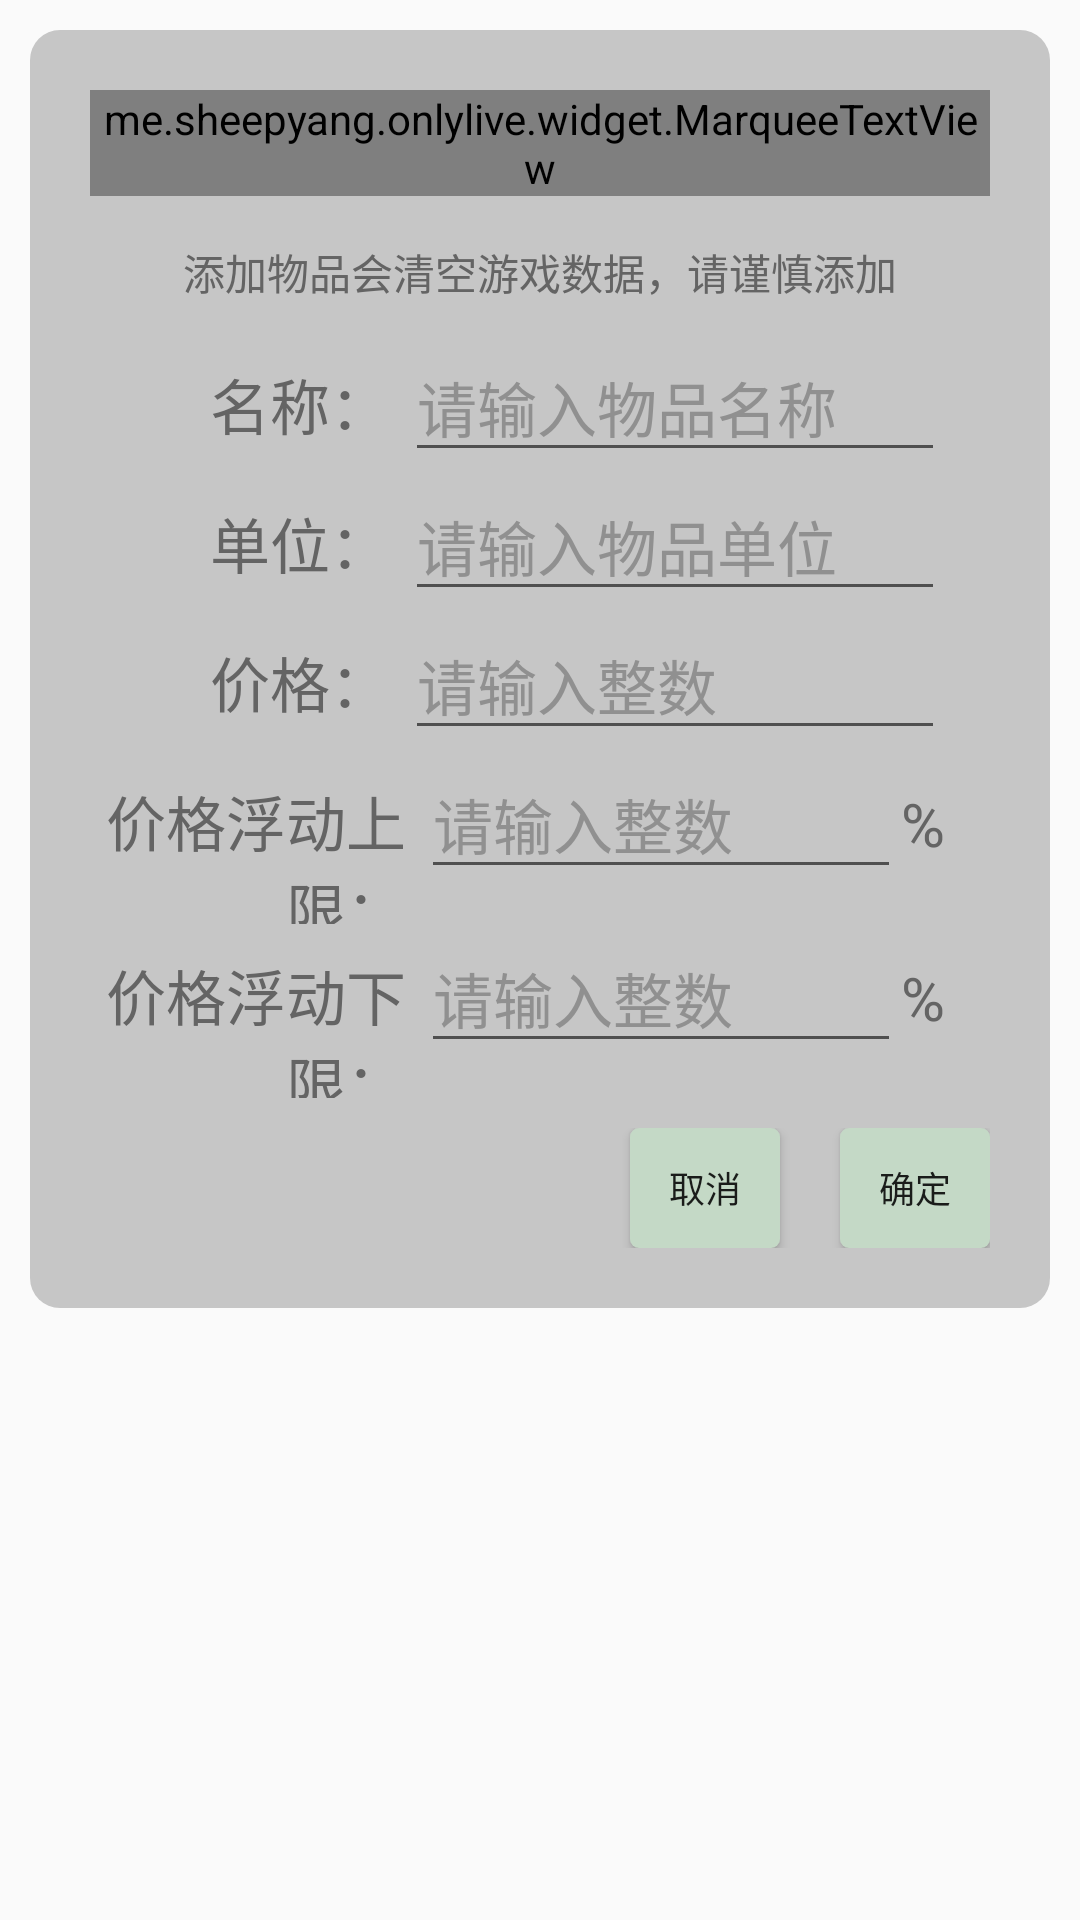

This screen was rendered from an Android layout file. Write that file and the resources it references.
<!-- AndroidManifest.xml: application theme AppTheme -->
<!-- res/layout/dialog_add_goods.xml -->
<?xml version="1.0" encoding="utf-8"?>
<LinearLayout xmlns:android="http://schemas.android.com/apk/res/android"
    android:layout_width="match_parent"
    android:layout_height="wrap_content"
    android:background="@android:color/transparent"
    android:orientation="vertical">

    <LinearLayout
        android:layout_width="match_parent"
        android:layout_height="wrap_content"
        android:layout_margin="10dp"
        android:background="@drawable/bg_gray_shape"
        android:focusable="true"
        android:focusableInTouchMode="true"
        android:orientation="vertical"
        android:padding="20dp">

        <RelativeLayout
            android:layout_width="match_parent"
            android:layout_height="wrap_content">

            <me.sheepyang.onlylive.widget.MarqueeTextView
                android:id="@+id/tv_title"
                android:layout_width="wrap_content"
                android:layout_height="wrap_content"
                android:layout_centerInParent="true"
                android:ellipsize="marquee"
                android:gravity="start"
                android:marqueeRepeatLimit="marquee_forever"
                android:maxLines="3"
                android:text="添加物品"
                android:textColor="@color/word_black"
                android:textSize="28sp" />
        </RelativeLayout>

        <ScrollView
            android:layout_width="match_parent"
            android:layout_height="0dp"
            android:layout_weight="1">

            <LinearLayout
                android:layout_width="match_parent"
                android:layout_height="wrap_content"
                android:orientation="vertical">

                <TextView
                    android:id="@+id/tv_hint"
                    android:layout_width="wrap_content"
                    android:layout_height="wrap_content"
                    android:layout_gravity="center_horizontal"
                    android:layout_marginBottom="10dp"
                    android:layout_marginTop="15dp"
                    android:text="添加物品会清空游戏数据，请谨慎添加"
                    android:textColor="@color/word_black_dark" />

                <LinearLayout
                    android:layout_width="match_parent"
                    android:layout_height="wrap_content"
                    android:orientation="horizontal">

                    <TextView
                        android:layout_width="@dimen/add_goods_dialog_text_width1"
                        android:layout_height="wrap_content"
                        android:layout_weight="1"
                        android:gravity="right"
                        android:text="名称："
                        android:textColor="@color/word_black_dark"
                        android:textSize="20sp" />

                    <EditText
                        android:id="@+id/edt_name"
                        android:layout_width="@dimen/add_goods_dialog_text_hint_width1"
                        android:layout_height="wrap_content"
                        android:layout_marginLeft="5dp"
                        android:layout_marginRight="15dp"
                        android:hint="请输入物品名称"
                        android:maxLength="7"
                        android:maxLines="1"
                        android:textColor="@color/word_black_dark"
                        android:textColorHint="@color/word_gary"
                        android:textSize="20sp" />

                </LinearLayout>

                <LinearLayout
                    android:layout_width="match_parent"
                    android:layout_height="wrap_content"
                    android:orientation="horizontal">

                    <TextView
                        android:layout_width="@dimen/add_goods_dialog_text_width1"
                        android:layout_height="wrap_content"
                        android:layout_weight="1"
                        android:gravity="right"
                        android:text="单位："
                        android:textColor="@color/word_black_dark"
                        android:textSize="20sp" />

                    <EditText
                        android:id="@+id/edt_unit"
                        android:layout_width="@dimen/add_goods_dialog_text_hint_width1"
                        android:layout_height="wrap_content"
                        android:layout_marginLeft="5dp"
                        android:layout_marginRight="15dp"
                        android:hint="请输入物品单位"
                        android:maxLength="2"
                        android:maxLines="1"
                        android:textColor="@color/word_black_dark"
                        android:textColorHint="@color/word_gary"
                        android:textSize="20sp" />

                </LinearLayout>

                <LinearLayout
                    android:layout_width="match_parent"
                    android:layout_height="wrap_content"
                    android:orientation="horizontal">

                    <TextView
                        android:layout_width="@dimen/add_goods_dialog_text_width1"
                        android:layout_height="wrap_content"
                        android:layout_weight="1"
                        android:gravity="right"
                        android:text="价格："
                        android:textColor="@color/word_black_dark"
                        android:textSize="20sp" />

                    <EditText
                        android:id="@+id/edt_price"
                        android:layout_width="@dimen/add_goods_dialog_text_hint_width1"
                        android:layout_height="wrap_content"
                        android:layout_marginLeft="5dp"
                        android:layout_marginRight="15dp"
                        android:digits="0123456789"
                        android:hint="请输入整数"
                        android:inputType="numberDecimal"
                        android:maxLength="13"
                        android:maxLines="1"
                        android:textColor="@color/word_black_dark"
                        android:textColorHint="@color/word_gary"
                        android:textSize="20sp" />

                </LinearLayout>

                <LinearLayout
                    android:layout_width="match_parent"
                    android:layout_height="wrap_content"
                    android:orientation="horizontal">

                    <TextView
                        android:layout_width="@dimen/add_goods_dialog_text_width2"
                        android:layout_height="wrap_content"
                        android:layout_weight="1"
                        android:gravity="right"
                        android:text="价格浮动上限："
                        android:textColor="@color/word_black_dark"
                        android:textSize="20sp" />

                    <EditText
                        android:id="@+id/edt_max_percent"
                        android:layout_width="@dimen/add_goods_dialog_text_hint_width2"
                        android:layout_height="wrap_content"
                        android:layout_marginLeft="5dp"
                        android:digits="0123456789"
                        android:hint="请输入整数"
                        android:inputType="numberDecimal"
                        android:maxLength="13"
                        android:maxLines="1"
                        android:textColor="@color/word_black_dark"
                        android:textColorHint="@color/word_gary"
                        android:textSize="20sp" />

                    <TextView
                        android:layout_width="wrap_content"
                        android:layout_height="wrap_content"
                        android:layout_marginRight="15dp"
                        android:text="%"
                        android:textColor="@color/word_black_dark"
                        android:textSize="20sp" />

                </LinearLayout>

                <LinearLayout
                    android:layout_width="match_parent"
                    android:layout_height="wrap_content"
                    android:orientation="horizontal">

                    <TextView
                        android:layout_width="@dimen/add_goods_dialog_text_width2"
                        android:layout_height="wrap_content"
                        android:layout_weight="1"
                        android:gravity="right"
                        android:text="价格浮动下限："
                        android:textColor="@color/word_black_dark"
                        android:textSize="20sp" />

                    <EditText
                        android:id="@+id/edt_min_percent"
                        android:layout_width="@dimen/add_goods_dialog_text_hint_width2"
                        android:layout_height="wrap_content"
                        android:layout_marginLeft="5dp"
                        android:digits="0123456789"
                        android:hint="请输入整数"
                        android:inputType="numberDecimal"
                        android:maxLength="13"
                        android:maxLines="1"
                        android:textColor="@color/word_black_dark"
                        android:textColorHint="@color/word_gary"
                        android:textSize="20sp" />

                    <TextView
                        android:layout_width="wrap_content"
                        android:layout_height="wrap_content"
                        android:layout_marginRight="15dp"
                        android:text="%"
                        android:textColor="@color/word_black_dark"
                        android:textSize="20sp" />

                </LinearLayout>
            </LinearLayout>
        </ScrollView>

        <RelativeLayout
            android:id="@+id/rl_button"
            android:layout_width="match_parent"
            android:layout_height="wrap_content"
            android:layout_marginTop="10dp">

            <Button
                android:id="@+id/btn_cancel"
                android:layout_width="50dp"
                android:layout_height="40dp"
                android:layout_marginEnd="10dp"
                android:layout_toStartOf="@+id/btn_ok"
                android:background="@drawable/btn_gray_selector"
                android:text="取消"
                android:textSize="12sp" />

            <Button
                android:id="@+id/btn_ok"
                android:layout_width="50dp"
                android:layout_height="40dp"
                android:layout_alignParentEnd="true"
                android:layout_marginStart="10dp"
                android:background="@drawable/btn_gray_selector"
                android:text="确定"
                android:textSize="12sp" />
        </RelativeLayout>
    </LinearLayout>
</LinearLayout>
<!-- resources referenced by this layout -->
<resources>
  <color name="word_black">#323232</color>
  <color name="word_black_dark">#646464</color>
  <color name="word_gary">#909090</color>
  <dimen name="add_goods_dialog_text_hint_width1">180dp</dimen>
  <dimen name="add_goods_dialog_text_hint_width2">160dp</dimen>
  <dimen name="add_goods_dialog_text_width1">120dp</dimen>
  <dimen name="add_goods_dialog_text_width2">100dp</dimen>
  <!-- drawable bg_gray_shape (drawable) -->
  <?xml version="1.0" encoding="utf-8"?>
  <shape xmlns:android="http://schemas.android.com/apk/res/android"
      android:shape="rectangle">
  
      
      <solid android:color="#ffc6c6c6" />
      
      <corners android:radius="10dp" />
  </shape>
  <!-- drawable btn_gray_selector (drawable-hdpi) -->
  <?xml version="1.0" encoding="utf-8"?>
  <selector xmlns:android="http://schemas.android.com/apk/res/android">
      <item android:drawable="@drawable/bg_green3_shape" android:state_pressed="true"></item>
      <item android:drawable="@drawable/bg_gray3_shape"></item>
  </selector>
  <style name="AppTheme" parent="Theme.AppCompat.Light.DarkActionBar">
          
          <item name="colorPrimary">@color/colorPrimary</item>
          <item name="colorPrimaryDark">@color/colorPrimaryDark</item>
          <item name="colorAccent">@color/colorAccent</item>
          
          <item name="android:windowContentOverlay">@null</item>
      </style>
  <!-- drawable bg_green3_shape (drawable) -->
  <?xml version="1.0" encoding="utf-8"?>
  <shape xmlns:android="http://schemas.android.com/apk/res/android"
      android:shape="rectangle">
  
      
      <solid android:color="@color/theme2_green" />
      
      <corners android:radius="3dp" />
  </shape>
  <!-- drawable bg_gray3_shape (drawable) -->
  <?xml version="1.0" encoding="utf-8"?>
  <shape xmlns:android="http://schemas.android.com/apk/res/android"
      android:shape="rectangle">
  
      
      <solid android:color="@color/theme2_gray" />
      
      <corners android:radius="3dp" />
  </shape>
  <color name="colorPrimary">#8acf9a</color>
  <color name="colorPrimaryDark">#74a47f</color>
  <color name="colorAccent">#2fb6e4</color>
  <color name="theme2_green">#8acf9a</color>
  <color name="theme2_gray">#c4d9c6</color>
</resources>
